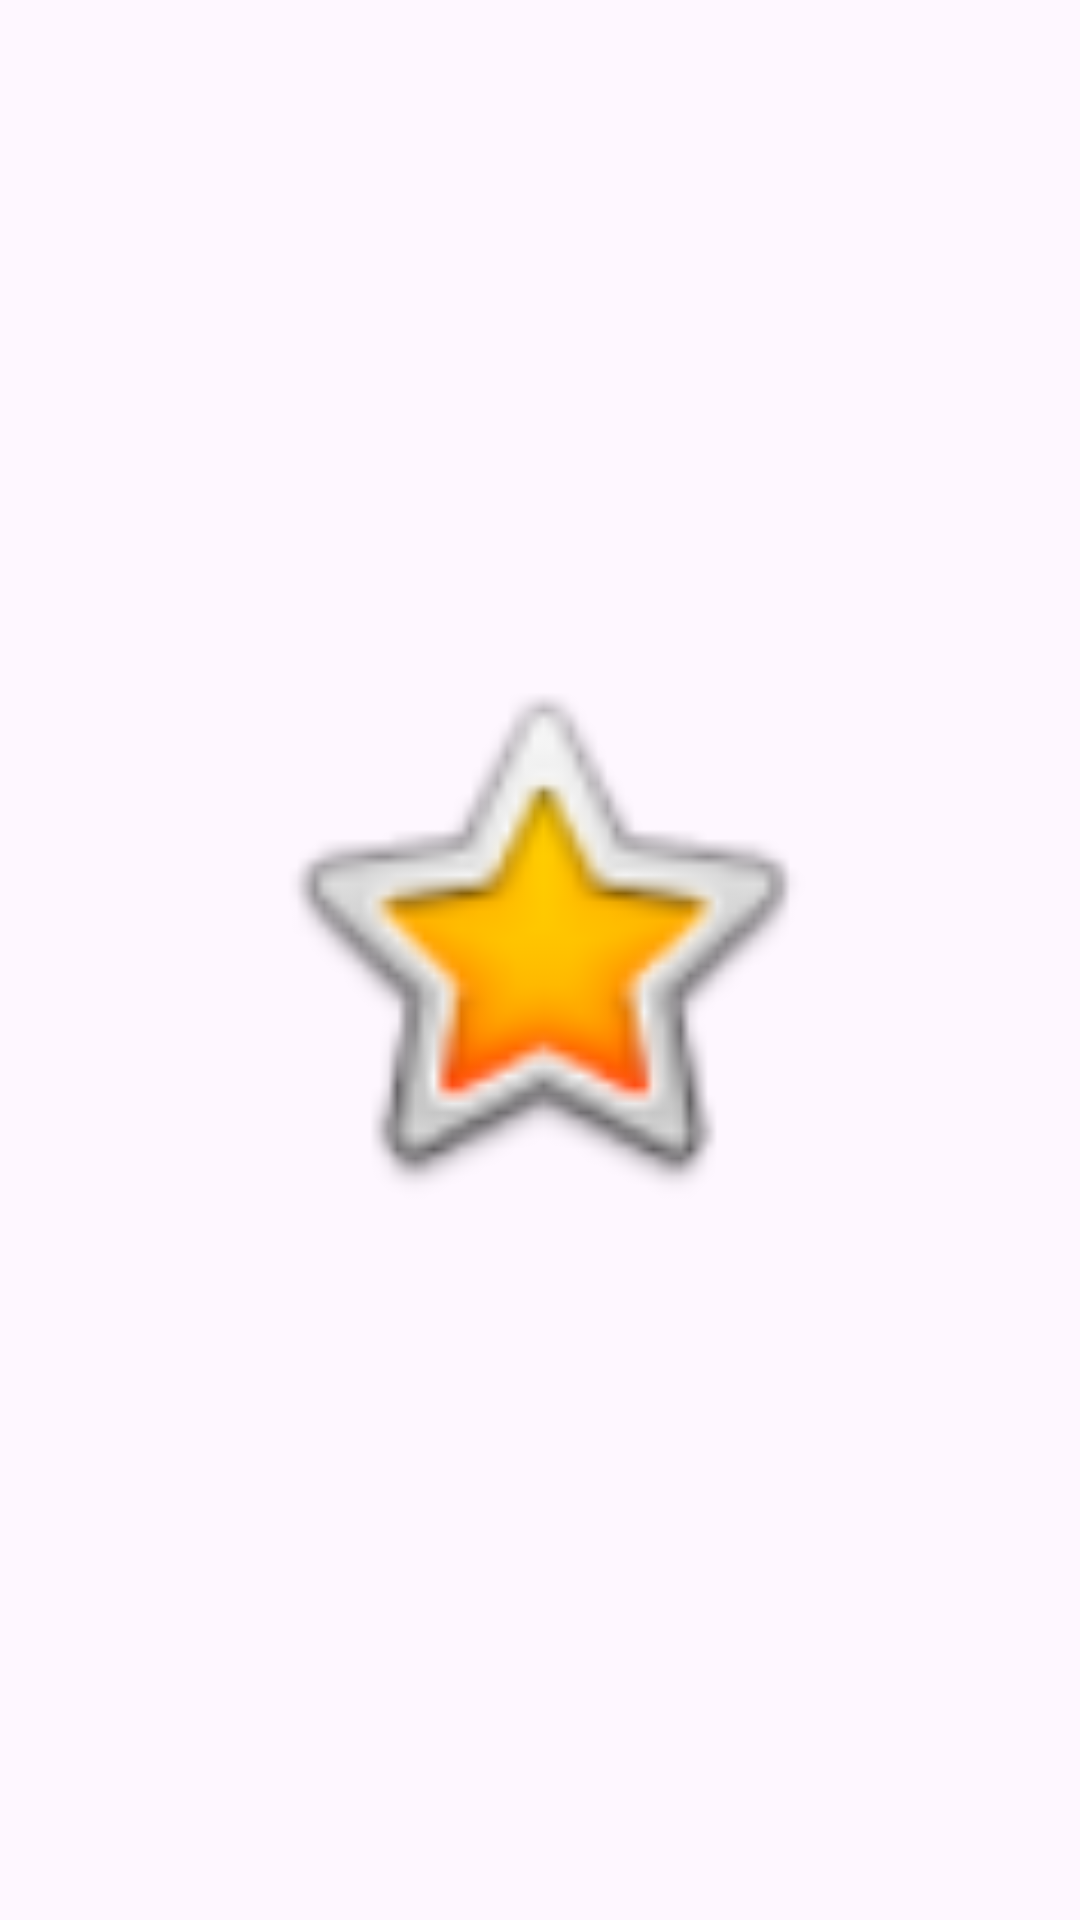

Reconstruct the res/layout file that produces this screen, plus the resources it refers to.
<!-- AndroidManifest.xml: application theme Theme.ProyectotraspasoInformacion -->
<!-- res/layout/activity_splash_screen.xml -->
<?xml version="1.0" encoding="utf-8"?>
<androidx.constraintlayout.widget.ConstraintLayout xmlns:android="http://schemas.android.com/apk/res/android"
    xmlns:app="http://schemas.android.com/apk/res-auto"
    xmlns:tools="http://schemas.android.com/tools"
    android:layout_width="match_parent"
    android:layout_height="match_parent"
    tools:context=".SplashScreen">

    <ImageView
        android:id="@+id/imageView"
        android:layout_width="202dp"
        android:layout_height="195dp"
        app:layout_constraintBottom_toBottomOf="parent"
        app:layout_constraintEnd_toEndOf="parent"
        app:layout_constraintHorizontal_bias="0.498"
        app:layout_constraintStart_toStartOf="parent"
        app:layout_constraintTop_toTopOf="parent"
        app:layout_constraintVertical_bias="0.481"
        app:srcCompat="@android:drawable/btn_star_big_on" />
</androidx.constraintlayout.widget.ConstraintLayout>
<!-- resources referenced by this layout -->
<resources>
  <style name="Theme.ProyectotraspasoInformacion" parent="Base.Theme.ProyectotraspasoInformacion" />
  <style name="Base.Theme.ProyectotraspasoInformacion" parent="Theme.Material3.DayNight.NoActionBar">
          
          
      </style>
</resources>
